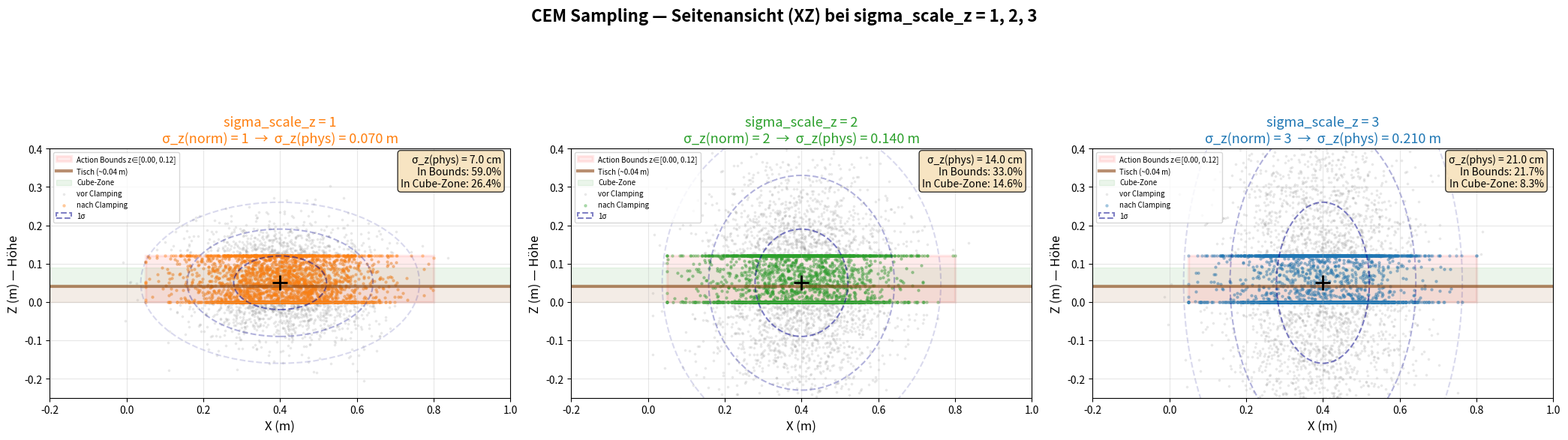

Write the Python code that produced this figure. (Note: this script raises an exception after producing the figure.)
"""
Vergleich: sigma_scale_z = 1, 2, 3 — Seitenansicht (XZ) + Z-Marginal.
"""

import numpy as np
import matplotlib.pyplot as plt
import matplotlib.patches as patches
from matplotlib.patches import Ellipse
from scipy.stats import norm
import os

# --- Dataset-Statistiken (8D) ---
ACTION_MEAN = np.array([0.400, 0.025, 0.050, 0.50, 0.400, 0.025, 0.050, 0.50])
ACTION_STD  = np.array([0.121, 0.158, 0.070, 0.50, 0.121, 0.158, 0.070, 0.50])
VAR_SCALE = 1.0
IX, IY, IZ = 4, 5, 6  # End-EEF indices in 8D

# Workspace Bounds
WS_LOWER = np.array([0.05, -0.40, 0.00])
WS_UPPER = np.array([0.80,  0.45, 0.12])

N_SAMPLES = 3000
np.random.seed(42)

Z_SCALES = [1.0, 2.0, 3.0]
COLORS = ['tab:orange', 'tab:green', 'tab:blue']

# ============================================================================
# Samples für alle drei z-Scales generieren
# ============================================================================
all_samples_raw = {}
all_samples_clamp = {}

for zs in Z_SCALES:
    sigma_norm = VAR_SCALE * np.array([1, 1, zs, 1, 1, 1, zs, 1])
    samples = np.random.randn(N_SAMPLES, 8) * sigma_norm
    samples_world = samples * ACTION_STD + ACTION_MEAN
    clamped = samples_world.copy()
    clamped[:, IX] = np.clip(clamped[:, IX], WS_LOWER[0], WS_UPPER[0])
    clamped[:, IY] = np.clip(clamped[:, IY], WS_LOWER[1], WS_UPPER[1])
    clamped[:, IZ] = np.clip(clamped[:, IZ], WS_LOWER[2], WS_UPPER[2])
    all_samples_raw[zs] = samples_world
    all_samples_clamp[zs] = clamped

mu_x = ACTION_MEAN[IX]
mu_z = ACTION_MEAN[IZ]

# ============================================================================
# PLOT: 3 Seitenansichten (XZ) nebeneinander
# ============================================================================

fig, axes = plt.subplots(1, 3, figsize=(21, 7))
fig.suptitle("CEM Sampling — Seitenansicht (XZ) bei sigma_scale_z = 1, 2, 3",
             fontsize=16, fontweight='bold')

for i, zs in enumerate(Z_SCALES):
    ax = axes[i]
    samples_raw = all_samples_raw[zs]
    samples_clamp = all_samples_clamp[zs]
    color = COLORS[i]

    phys_sigma_x = VAR_SCALE * 1.0 * ACTION_STD[IX]
    phys_sigma_z = VAR_SCALE * zs  * ACTION_STD[IZ]

    # Workspace Bounds
    ws_rect = patches.Rectangle(
        (WS_LOWER[0], WS_LOWER[2]),
        WS_UPPER[0] - WS_LOWER[0],
        WS_UPPER[2] - WS_LOWER[2],
        linewidth=2.5, edgecolor='red', facecolor='red', alpha=0.08,
        label=f'Action Bounds z∈[{WS_LOWER[2]:.2f}, {WS_UPPER[2]:.2f}]'
    )
    ax.add_patch(ws_rect)

    # Tisch + Cube Zone
    ax.axhline(y=0.04, color='saddlebrown', linewidth=3, alpha=0.6,
               label='Tisch (~0.04 m)')
    ax.axhspan(0, 0.04, color='saddlebrown', alpha=0.1)
    ax.axhspan(0.04, 0.09, color='green', alpha=0.08, label='Cube-Zone')

    # Samples
    ax.scatter(samples_raw[:, IX], samples_raw[:, IZ],
               s=3, alpha=0.12, c='gray', label='vor Clamping')
    ax.scatter(samples_clamp[:, IX], samples_clamp[:, IZ],
               s=5, alpha=0.3, c=color, label='nach Clamping')

    # Konfidenz-Ellipsen
    for n_std, alpha in [(1, 0.5), (2, 0.3), (3, 0.15)]:
        e = Ellipse((mu_x, mu_z), 2*n_std*phys_sigma_x, 2*n_std*phys_sigma_z,
                    facecolor='none', edgecolor='darkblue', linewidth=1.5,
                    linestyle='--', alpha=alpha,
                    label=f'{n_std}σ' if alpha == 0.5 else None)
        ax.add_patch(e)

    ax.plot(mu_x, mu_z, 'k+', markersize=15, markeredgewidth=2)

    # In-bounds Statistik
    in_x = (samples_raw[:, IX] >= WS_LOWER[0]) & (samples_raw[:, IX] <= WS_UPPER[0])
    in_z = (samples_raw[:, IZ] >= WS_LOWER[2]) & (samples_raw[:, IZ] <= WS_UPPER[2])
    pct_xz = 100 * np.mean(in_x & in_z)

    # Wie viele Samples in Cube-Zone (z 0.04-0.09)?
    in_cube_z = (samples_raw[:, IZ] >= 0.04) & (samples_raw[:, IZ] <= 0.09)
    pct_cube = 100 * np.mean(in_x & in_cube_z)

    ax.set_xlabel('X (m)', fontsize=12)
    ax.set_ylabel('Z (m) — Höhe', fontsize=12)
    ax.set_title(f'sigma_scale_z = {zs:.0f}\n'
                 f'σ_z(norm) = {zs:.0f}  →  σ_z(phys) = {phys_sigma_z:.3f} m',
                 fontsize=13, color=color)
    ax.set_xlim(-0.2, 1.0)
    ax.set_ylim(-0.25, 0.40)
    ax.set_aspect('equal')
    ax.grid(True, alpha=0.3)
    ax.legend(fontsize=7, loc='upper left')

    textstr = (f'σ_z(phys) = {phys_sigma_z*100:.1f} cm\n'
               f'In Bounds: {pct_xz:.1f}%\n'
               f'In Cube-Zone: {pct_cube:.1f}%')
    ax.text(0.98, 0.98, textstr, transform=ax.transAxes, fontsize=10,
            verticalalignment='top', horizontalalignment='right',
            bbox=dict(boxstyle='round', facecolor='wheat', alpha=0.8))

plt.tight_layout()
p1 = os.path.join(os.path.dirname(__file__), "cem_z_scale_comparison_side.png")
plt.savefig(p1, dpi=150, bbox_inches='tight')
print(f"Gespeichert: {p1}")


# ============================================================================
# PLOT: Z-Marginalverteilung für alle 3 Scales überlagert
# ============================================================================

fig2, ax2 = plt.subplots(figsize=(10, 6))
fig2.suptitle("Z-Marginalverteilung (Weltkoordinaten) — sigma_scale_z Vergleich",
              fontsize=14, fontweight='bold')

mu_z_val = ACTION_MEAN[IZ]
std_z_val = ACTION_STD[IZ]

x_range = np.linspace(-0.3, 0.4, 500)

for zs, color in zip(Z_SCALES, COLORS):
    sigma_phys = VAR_SCALE * zs * std_z_val
    pdf = norm.pdf(x_range, loc=mu_z_val, scale=sigma_phys)
    ax2.fill_between(x_range, pdf, alpha=0.15, color=color)
    ax2.plot(x_range, pdf, color=color, linewidth=2.5,
             label=f'z_scale={zs:.0f}  (σ={sigma_phys*100:.1f} cm)')

# Bounds
ax2.axvline(WS_LOWER[2], color='red', linewidth=2, linestyle='--', label='Bounds [0.00, 0.12]')
ax2.axvline(WS_UPPER[2], color='red', linewidth=2, linestyle='--')
ax2.axvspan(WS_LOWER[2], WS_UPPER[2], color='red', alpha=0.05)

# Tisch + Cube
ax2.axvline(0.04, color='saddlebrown', linewidth=1.5, linestyle=':', alpha=0.7, label='Tisch (0.04)')
ax2.axvspan(0.04, 0.09, color='green', alpha=0.08, label='Cube-Zone')

# Mittelwert
ax2.axvline(mu_z_val, color='black', linewidth=1, linestyle=':', alpha=0.5, label=f'μ_z = {mu_z_val:.3f}')

ax2.set_xlabel('Z (m) — Höhe', fontsize=12)
ax2.set_ylabel('Dichte', fontsize=12)
ax2.legend(fontsize=10, loc='upper right')
ax2.grid(True, alpha=0.3)
ax2.set_xlim(-0.25, 0.35)

# Annotation: Anteil in Bounds für jede Scale
for zs, color in zip(Z_SCALES, COLORS):
    sigma_phys = VAR_SCALE * zs * std_z_val
    p_in = norm.cdf(WS_UPPER[2], mu_z_val, sigma_phys) - norm.cdf(WS_LOWER[2], mu_z_val, sigma_phys)
    p_cube = norm.cdf(0.09, mu_z_val, sigma_phys) - norm.cdf(0.04, mu_z_val, sigma_phys)
    ax2.annotate(f'z={zs:.0f}: {p_in*100:.0f}% in bounds, {p_cube*100:.0f}% in cube',
                 xy=(0.02, 0.97 - Z_SCALES.index(zs)*0.05),
                 xycoords='axes fraction', fontsize=9, color=color,
                 fontweight='bold')

plt.tight_layout()
p2 = os.path.join(os.path.dirname(__file__), "cem_z_scale_comparison_1d.png")
plt.savefig(p2, dpi=150, bbox_inches='tight')
print(f"Gespeichert: {p2}")

plt.close('all')
print("\nFertig!")
